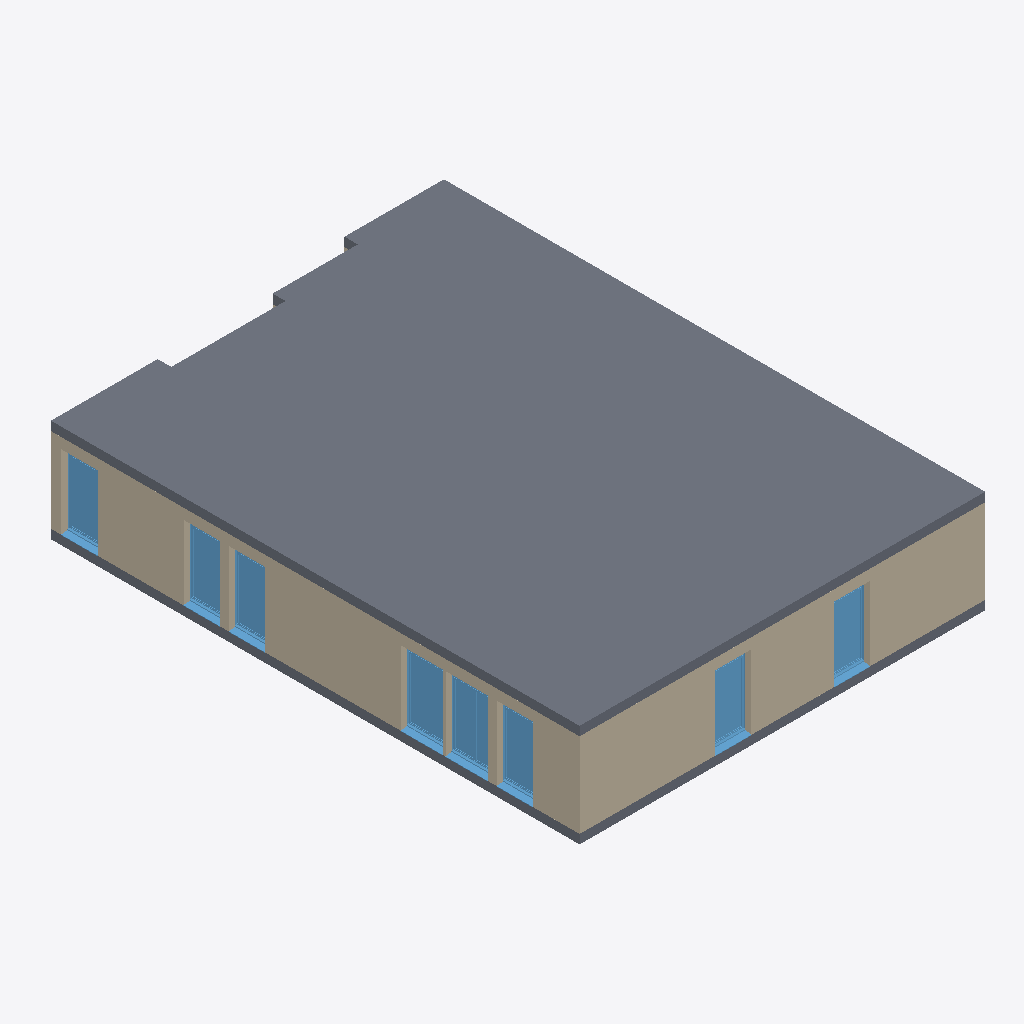
Isometric view of an IFC building model (IFC-SPF (STEP), schema IFC2X3, length unit millimetre), seen from the south-west, elements coloured by IFC class: 8 windows (light blue), 3 walls (beige), 2 slabs (grey).
Extent 13.5 m × 17.9 m × 3.4 m (x, y, z). Storeys (2): Niveau 1 at 0.20 m; Niveau 2 at 3.30 m. Elements (59): 42 IfcWallStandardCase, 15 IfcWindow, 2 IfcSlab.

HEADER;
FILE_DESCRIPTION(('ViewDefinition [CoordinationView_V2.0, QuantityTakeOffAddOnView]'),'2;1');
FILE_NAME('Numéro du projet','2019-09-08T17:58:19',(''),(''),'The EXPRESS Data Manager Version 5.02.0100.07 : 28 Aug 2013','20180328_1600(x64) - Exporter 19.0.1.1 - Interface utilisateur alternative 19.0.1.1','');
FILE_SCHEMA(('IFC2X3'));
ENDSEC;
DATA;
#105=IFCPROJECT('2$giMG7rX5D97vk5Hzalu6',#41,'Numéro du projet',$,$,'Nom du projet','Etat du projet',(#97),#92);
#8922=IFCSITE('2$giMG7rX5D97vk5Hzalu4',#41,'Default',$,'',#8921,$,$,.ELEMENT.,$,$,$,$,$);
#115=IFCBUILDING('2$giMG7rX5D97vk5Hzalu7',#41,'',$,$,#32,$,'',.ELEMENT.,$,$,$);
#126=IFCBUILDINGSTOREY('2$giMG7rX5D97vk5I2RJBv',#41,'Niveau 1',$,$,#124,$,'Niveau 1',.ELEMENT.,200.0);
#132=IFCBUILDINGSTOREY('2$giMG7rX5D97vk5I2RJ$V',#41,'Niveau 2',$,$,#131,$,'Niveau 2',.ELEMENT.,3300.0);
#8869=IFCSLAB('33cyZ5xWH2Qv928uM21g8u',#41,'Sol:Sol générique - 300 mm:216800',$,'Sol:Sol générique - 300 mm',#8834,#8867,'216800',.FLOOR.);
#1043=IFCWALLSTANDARDCASE('1ZDVN36Zr0d8kgXkK2YpAm',#41,'Mur de base:Générique  - 300 mm:203423',$,'Mur de base:Générique  - 300 mm:251',#992,#1041,'203423');
#1151=IFCWALLSTANDARDCASE('1ZDVN36Zr0d8kgXkK2YpIH',#41,'Mur de base:Générique  - 300 mm:203966',$,'Mur de base:Générique  - 300 mm:251',#1096,#1149,'203966');
#6380=IFCSLAB('33cyZ5xWH2Qv928uM21gMe',#41,'Sol:Sol générique - 300 mm:215408',$,'Sol:Sol générique - 300 mm',#6339,#6378,'215408',.FLOOR.);
#8518=IFCWINDOW('33cyZ5xWH2Qv928uM21g5M',#41,'2 Vantaux - Imposte haute:1.40m x 2.40m:216462',$,'1.40m x 2.40m',#11700,#8512,'216462',2529.99999999999,1500.0);
#8583=IFCWINDOW('33cyZ5xWH2Qv928uM21g4u',#41,'2 Vantaux - Imposte haute:1.40m x 2.40m:216544',$,'1.40m x 2.40m',#11904,#8577,'216544',2529.99999999999,1500.0);
#8775=IFCWINDOW('33cyZ5xWH2Qv928uM21g9j',#41,'1 Vantail - Imposte haute:1.20m x 2.40m:216757',$,'1.20m x 2.40m',#12720,#8769,'216757',2529.99999999999,1300.0);
#8711=IFCWINDOW('33cyZ5xWH2Qv928uM21g9C',#41,'1 Vantail - Imposte haute:1.20m x 2.40m:216724',$,'1.20m x 2.40m',#12516,#8705,'216724',2529.99999999999,1300.0);
#6795=IFCWINDOW('33cyZ5xWH2Qv928uM21g0Q',#41,'1 Vantail - Imposte haute:1.20m x 2.40m:216258',$,'1.20m x 2.40m',#11494,#6789,'216258',2529.99999999999,1300.0);
#7583=IFCWINDOW('33cyZ5xWH2Qv928uM21g0F',#41,'1 Vantail - Imposte haute:1.20m x 2.40m:216279',$,'1.20m x 2.40m',#12108,#7577,'216279',2529.99999999999,1300.0);
#8647=IFCWINDOW('33cyZ5xWH2Qv928uM21gAw',#41,'1 Vantail - Imposte haute:1.20m x 2.40m:216674',$,'1.20m x 2.40m',#12312,#8641,'216674',2529.99999999999,1300.0);
#6731=IFCWINDOW('33cyZ5xWH2Qv928uM21g1R',#41,'1 Vantail - Imposte haute:1.20m x 2.40m:216195',$,'1.20m x 2.40m',#11290,#6725,'216195',2529.99999999999,1300.0);
#939=IFCWALLSTANDARDCASE('1ZDVN36Zr0d8kgXkK2Yp9b',#41,'Mur de base:Générique  - 300 mm:203338',$,'Mur de base:Générique  - 300 mm:251',#884,#937,'203338');
ENDSEC;